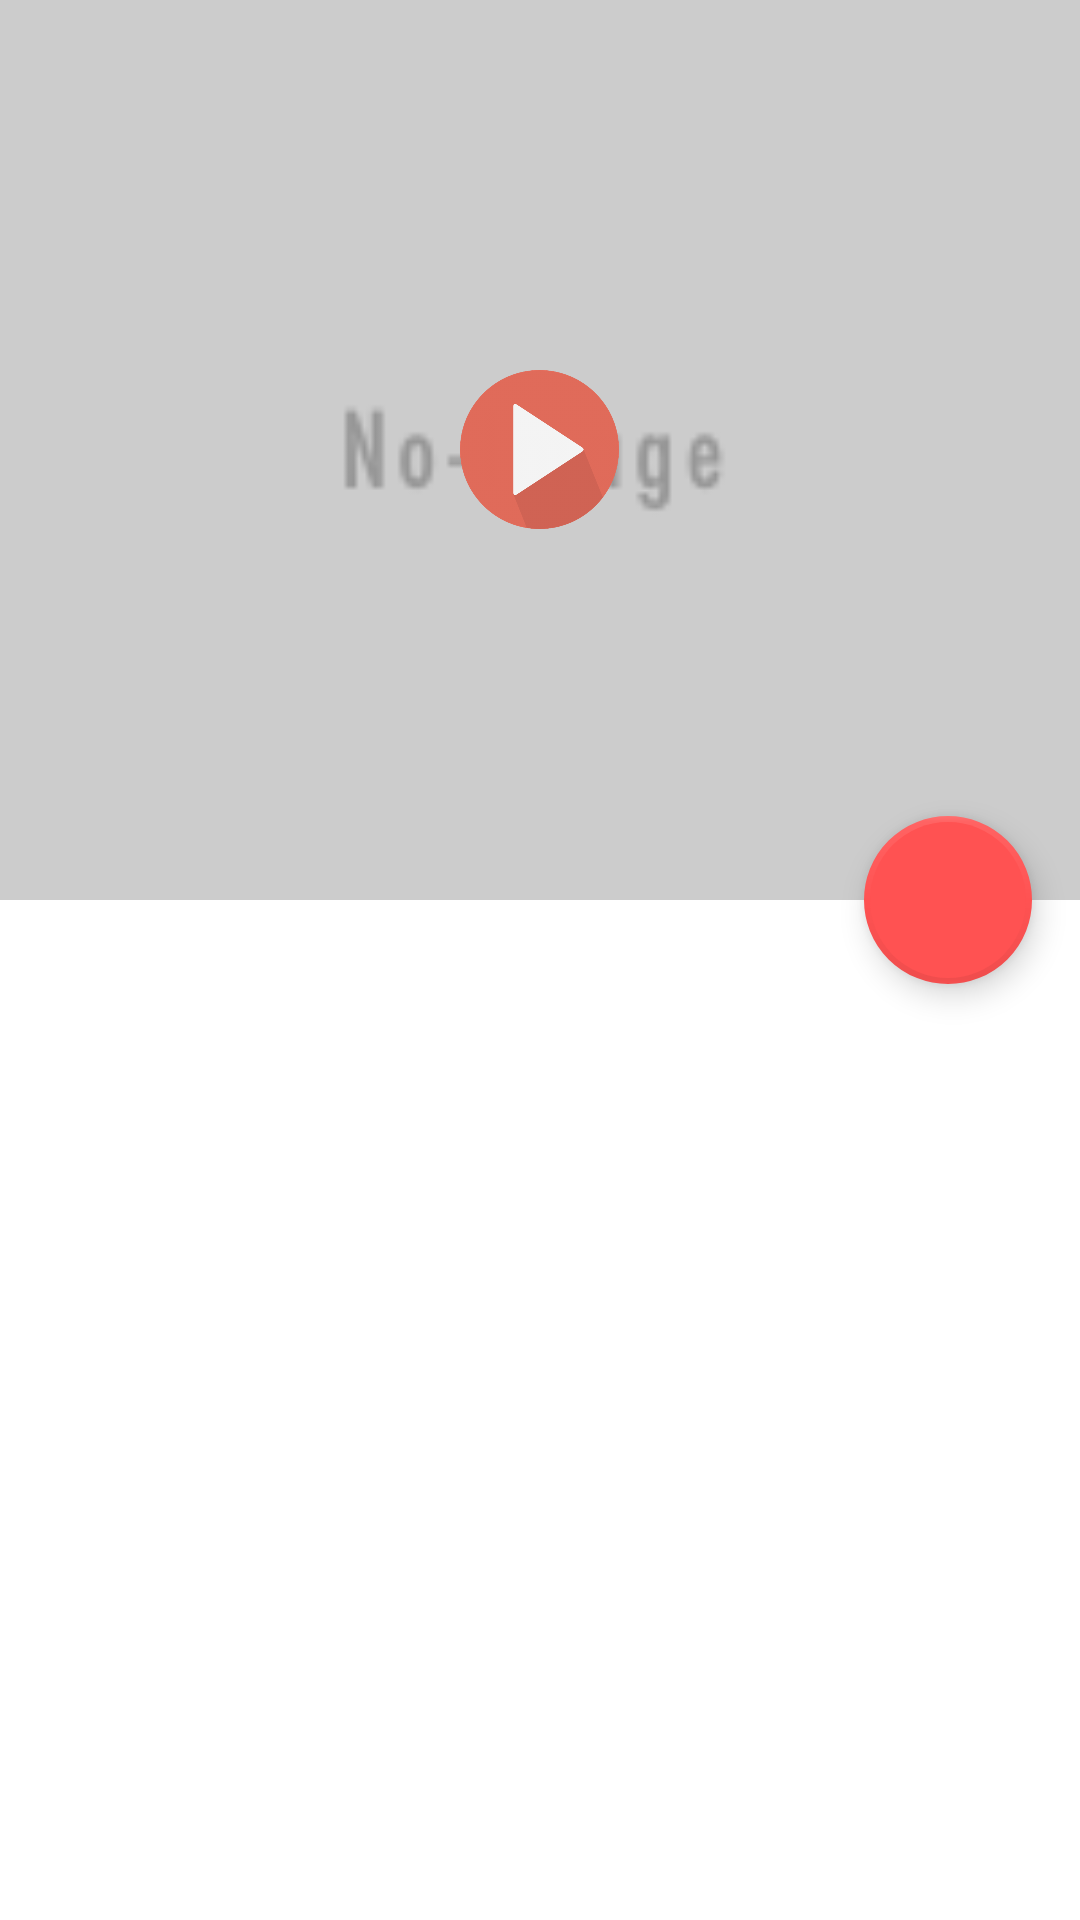

Produce the Android XML layout that renders to this screen, including the resource entries it uses.
<!-- AndroidManifest.xml: application theme AppTheme -->
<!-- res/layout/activity_details.xml -->
<?xml version="1.0" encoding="utf-8"?>
<android.support.design.widget.CoordinatorLayout xmlns:android="http://schemas.android.com/apk/res/android"
    xmlns:app="http://schemas.android.com/apk/res-auto"
    android:layout_width="match_parent"
    android:layout_height="match_parent"
    android:background="@android:color/background_light"
    android:fitsSystemWindows="true">

    <android.support.design.widget.AppBarLayout
        android:id="@+id/details_appbar"
        android:layout_width="match_parent"
        android:layout_height="300dp"
        android:fitsSystemWindows="true"
        android:theme="@style/ThemeOverlay.AppCompat.Dark.ActionBar">

        <android.support.design.widget.CollapsingToolbarLayout
            android:id="@+id/main.collapsing"
            android:layout_width="match_parent"
            android:layout_height="match_parent"
            android:fitsSystemWindows="true"
            app:contentScrim="?attr/colorPrimary"
            app:expandedTitleMarginEnd="64dp"
            app:expandedTitleMarginStart="48dp"
            app:layout_scrollFlags="scroll|exitUntilCollapsed">

            <ImageView
                android:id="@+id/details_poster_big"
                android:layout_width="match_parent"
                android:layout_height="match_parent"
                android:fitsSystemWindows="true"
                android:scaleType="centerCrop"
                android:src="@drawable/poster_placeholder_large"
                app:layout_collapseMode="parallax"

                />
            <ImageButton
                android:id="@+id/details_fab_youtube"
                android:layout_width="53dp"
                android:layout_height="53dp"
                android:layout_margin="@dimen/activity_horizontal_margin"
                android:layout_gravity="center"
                android:background="@drawable/play_button"
                app:rippleColor="@color/colorPrimary"
                app:layout_collapseMode="parallax"/>

            <android.support.v7.widget.Toolbar
                android:id="@+id/details_ac_toolbar"
                android:layout_width="match_parent"
                android:layout_height="?attr/actionBarSize"
                app:layout_collapseMode="pin"
                app:popupTheme="@style/ThemeOverlay.AppCompat.Light" />


        </android.support.design.widget.CollapsingToolbarLayout>
    </android.support.design.widget.AppBarLayout>

        <FrameLayout
            android:id="@+id/movie_detail_container"
            android:layout_width="match_parent"
            android:layout_height="wrap_content"
            app:layout_behavior="@string/appbar_scrolling_view_behavior">
        </FrameLayout>


    <android.support.design.widget.FloatingActionButton
        android:id="@+id/details_fab"
        android:layout_width="wrap_content"
        android:layout_height="wrap_content"
        android:layout_margin="@dimen/activity_horizontal_margin"
        android:src="@drawable/ic_favorite_border_black_24dp"
        app:borderWidth="@dimen/ab_border_width"
        app:layout_anchor="@+id/details_appbar"
        app:layout_anchorGravity="bottom|right|end"
        app:rippleColor="@color/colorPrimary" />

</android.support.design.widget.CoordinatorLayout>
<!-- resources referenced by this layout -->
<resources>
  <color name="colorPrimary">#607D8B</color>
  <dimen name="ab_border_width">2dp</dimen>
  <dimen name="activity_horizontal_margin">16dp</dimen>
  <!-- drawable play_button: png bitmap (drawable-hdpi, 19889 bytes) -->
  <!-- drawable poster_placeholder_large: png bitmap (drawable, 5776 bytes) -->
  <style name="AppTheme" parent="AppTheme.Base" />
  <style name="AppTheme.Base" parent="Theme.AppCompat.Light.NoActionBar">
          <item name="colorPrimary">@color/colorPrimary</item>
          <item name="colorPrimaryDark">@color/colorPrimaryDark</item>
          <item name="colorAccent">@color/colorAccent</item>
  
      </style>
  <color name="colorPrimaryDark">#455A64</color>
  <color name="colorAccent">#FF5252</color>
</resources>
